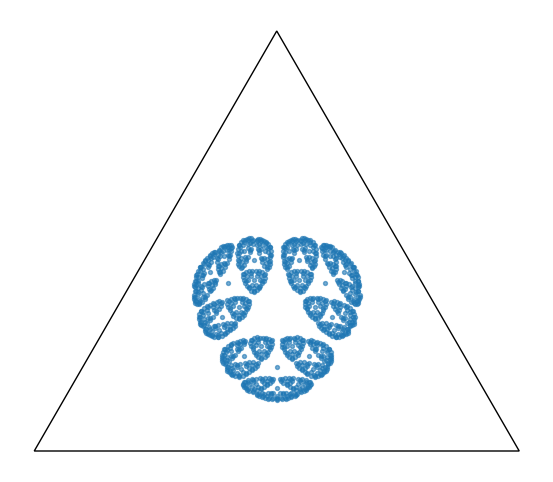

Source code (Python):
import numpy as np
import matplotlib.pyplot as plt
from itertools import product

def all_sequences(max_len: int, alphabet_size: int = 3) -> list[np.ndarray]:
    return [
        np.array(seq)
        for length in range(1, max_len + 1)
        for seq in product(range(alphabet_size), repeat=length)
    ]


def zero_one_random(p: float) -> np.array:
    """Creates a transition matrix for the Zero One Random (Z1R) Process.

    Steady-state distribution = [1, 1, 1] / 3
    """
    assert 0 <= p <= 1
    q = 1 - p
    return np.array(
        [
            [
                [0, 1, 0],
                [0, 0, 0],
                [q, 0, 0],
            ],
            [
                [0, 0, 0],
                [0, 0, 1],
                [p, 0, 0],
            ],
        ]
    )

def mess3(x: float, a: float) -> np.ndarray:
    """Creates a transition matrix for the Mess3 Process."""
    b = (1 - a) / 2
    y = 1 - 2 * x

    ay = a * y
    bx = b * x
    by = b * y
    ax = a * x

    return np.array(
        [
            [
                [ay, bx, bx],
                [ax, by, bx],
                [ax, bx, by],
            ],
            [
                [by, ax, bx],
                [bx, ay, bx],
                [bx, ax, by],
            ],
            [
                [by, bx, ax],
                [bx, by, ax],
                [bx, bx, ay],
            ],
        ]
    )


def belief_state(sequence, transition_matrix, initial_vec):
    vect = initial_vec
    for obs in sequence:
        vect = vect @ transition_matrix[obs]
    return vect/np.sum(vect)

def belief_state_update(belief_state, transition_matrix, obs):
    return belief_state @ transition_matrix[obs] / np.sum(belief_state @ transition_matrix[obs])

x = 0.15
a = 0.2
max_len = 6

transition_matrix = mess3(x, a)
initial_vec = np.array([[1/3, 1/3, 1/3]])
sequences = all_sequences(max_len)

beliefs = np.array([belief_state(seq, transition_matrix, initial_vec).flatten() for seq in sequences])

vertices = np.array([[0, 0], [1, 0], [0.5, np.sqrt(3) / 2]])
points = beliefs @ vertices

fig, ax = plt.subplots(figsize=(7, 6))
triangle = plt.Polygon(vertices, fill=False, edgecolor="black")
ax.add_patch(triangle)
ax.scatter(points[:, 0], points[:, 1], s=8, alpha=0.6)
ax.set_aspect("equal")
ax.axis("off")
plt.show()
